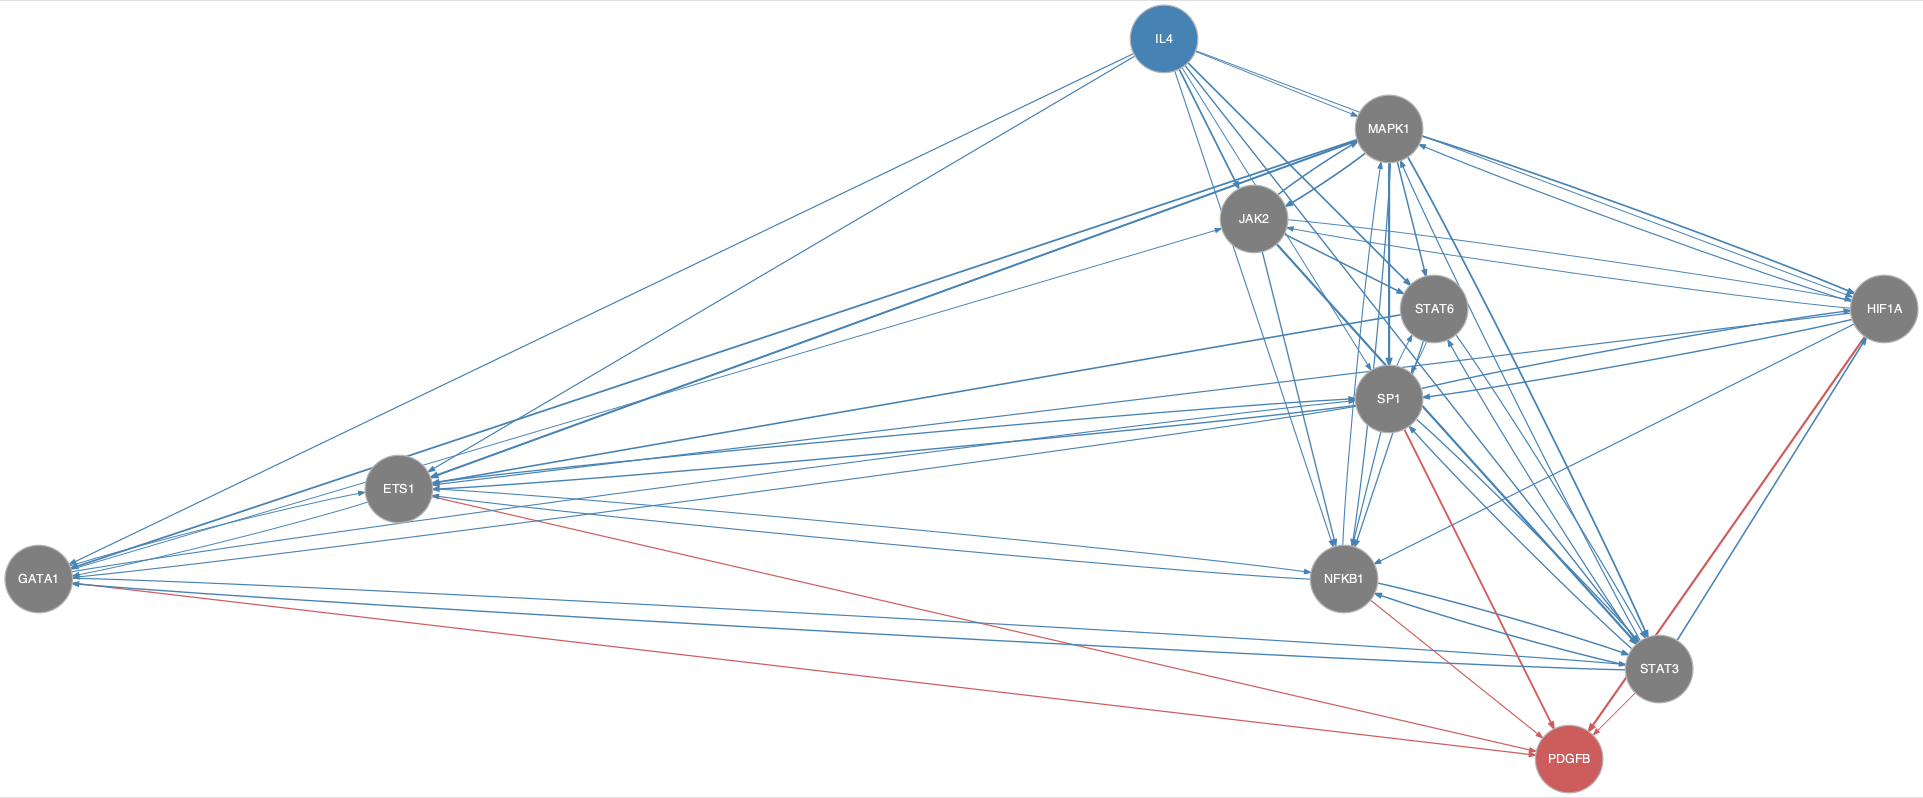

The file beside this chart, header and first rows:
from	to
ETS1	GATA1
ETS1	NFKB1
ETS1	SP1
GATA1	ETS1
GATA1	JAK2
GATA1	SP1
GATA1	STAT3
HIF1A	ETS1
HIF1A	JAK2
HIF1A	MAPK1
HIF1A	NFKB1
HIF1A	SP1
IL4	ETS1
IL4	GATA1
IL4	HIF1A
IL4	JAK2
IL4	MAPK1
IL4	NFKB1
IL4	SP1
IL4	STAT3
IL4	STAT6
JAK2	HIF1A
JAK2	MAPK1
JAK2	NFKB1
JAK2	STAT3
JAK2	STAT6
MAPK1	ETS1
MAPK1	GATA1
MAPK1	HIF1A
MAPK1	JAK2
MAPK1	NFKB1
MAPK1	SP1
MAPK1	STAT3
MAPK1	STAT6
NFKB1	ETS1
NFKB1	MAPK1
NFKB1	STAT3
SP1	ETS1
SP1	GATA1
SP1	HIF1A
SP1	NFKB1
SP1	STAT3
SP1	STAT6
STAT3	GATA1
STAT3	HIF1A
STAT3	MAPK1
STAT3	NFKB1
STAT3	SP1
STAT3	STAT6
STAT6	ETS1
STAT6	NFKB1
STAT6	SP1
STAT6	STAT3
ETS1	PDGFB
GATA1	PDGFB
HIF1A	PDGFB
NFKB1	PDGFB
SP1	PDGFB
STAT3	PDGFB
